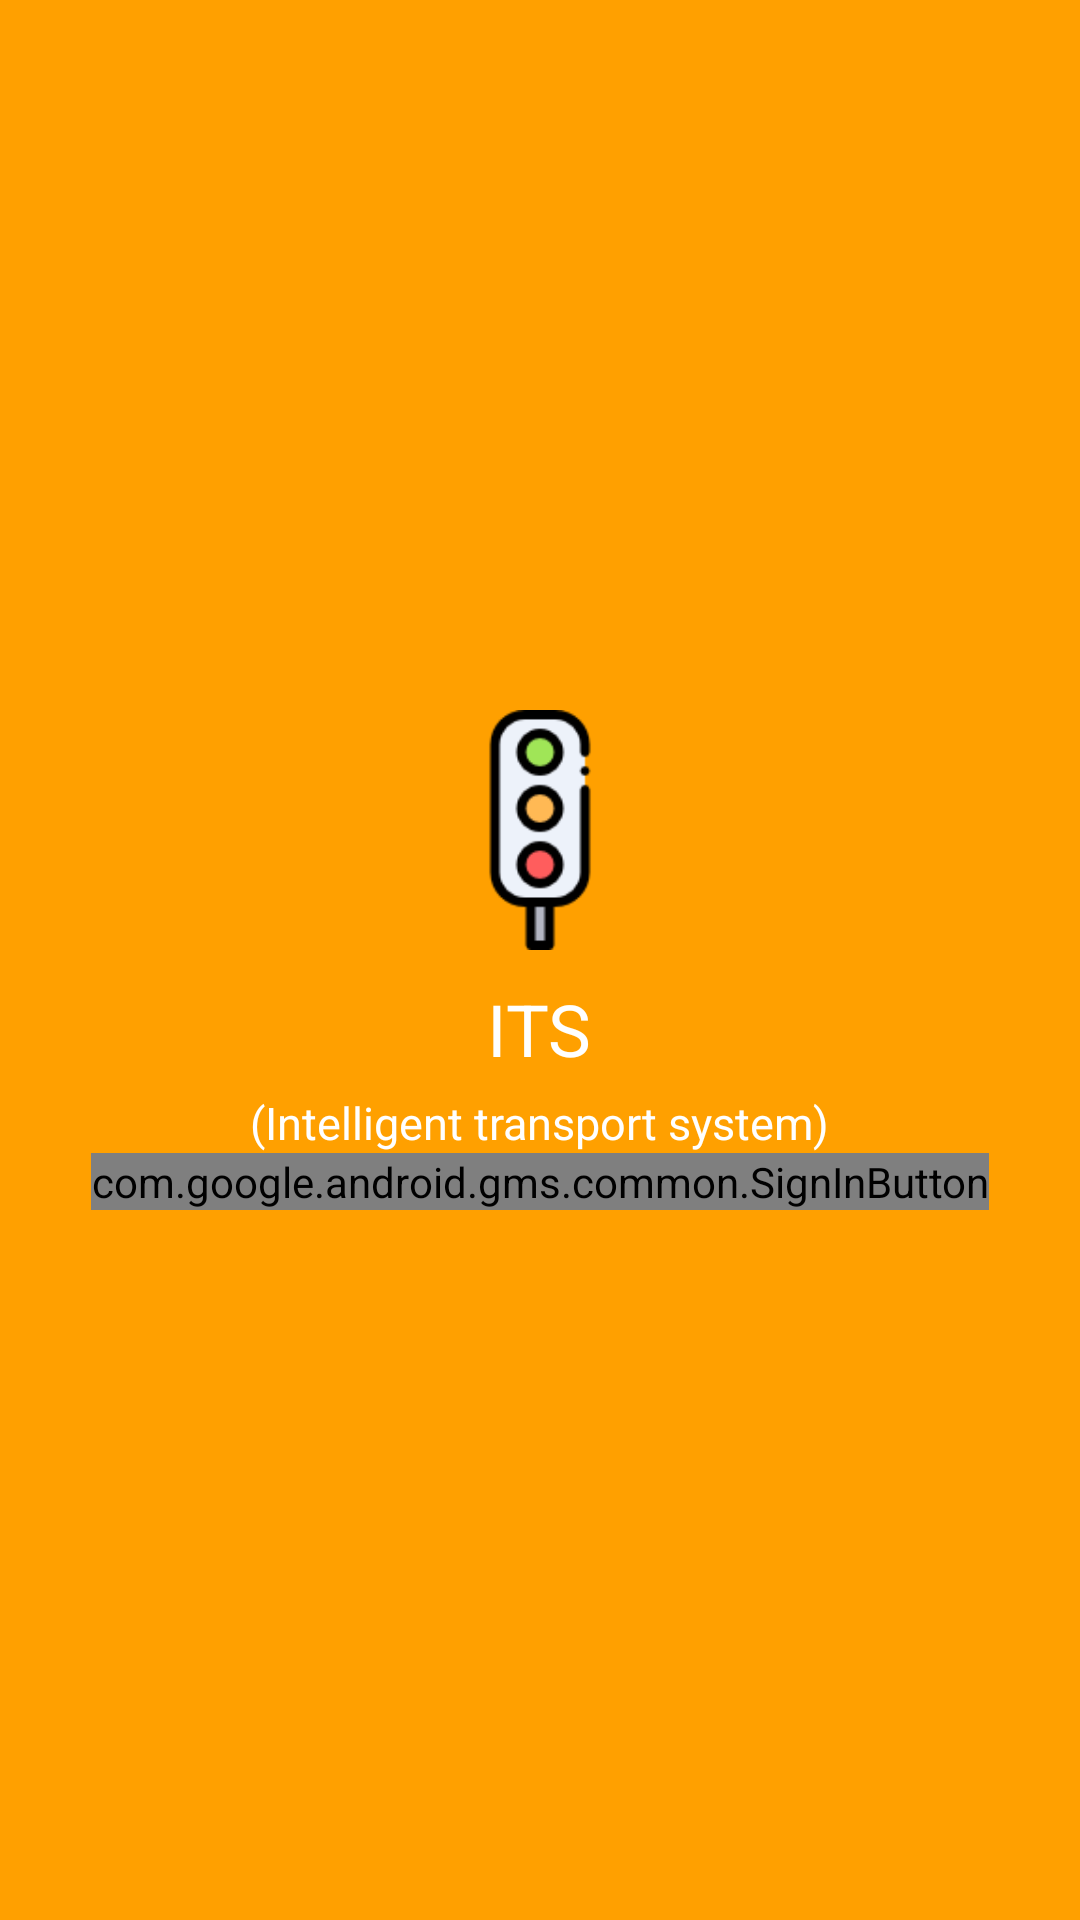

This screen was rendered from an Android layout file. Write that file and the resources it references.
<!-- AndroidManifest.xml: application theme CustomTheme -->
<!-- res/layout/activity_login.xml -->
<?xml version="1.0" encoding="utf-8"?>
<LinearLayout xmlns:android="http://schemas.android.com/apk/res/android"
    xmlns:app="http://schemas.android.com/apk/res-auto"
    xmlns:tools="http://schemas.android.com/tools"
    android:layout_width="match_parent"
    android:layout_height="match_parent"
    android:orientation="vertical"
    android:background="#FFA000"
    android:gravity="center"
    android:layout_gravity="center"
    tools:context=".login">

    <ImageView
        android:layout_width="80dp"
        android:layout_height="wrap_content"
        android:adjustViewBounds="true"
        android:src="@drawable/traffic_lights"
        />

    <TextView
        android:id="@+id/ltv"
        android:layout_width="wrap_content"
        android:layout_height="wrap_content"
        android:layout_marginTop="10dp"
        android:textSize="24sp"
        android:textColor="#fff"
        android:text="ITS" />

    <TextView
        android:id="@+id/ltvsub"
        android:layout_width="wrap_content"
        android:layout_height="wrap_content"
        android:textSize="15sp"
        android:layout_marginTop="5dp"
        android:textColor="#fff"
        android:text="(Intelligent transport system)" />
    <com.google.android.gms.common.SignInButton
        android:id="@+id/sign_in_button"
        android:layout_width="wrap_content"
        android:layout_height="wrap_content"
        />

</LinearLayout>
<!-- resources referenced by this layout -->
<resources>
  <!-- drawable traffic_lights: png bitmap (drawable, 3732 bytes) -->
  <style name="CustomTheme" parent="CustomTheme.Base" />
  <style name="CustomTheme.Base" parent="Theme.AppCompat.Light.DarkActionBar">
          <item name="windowActionBar">false</item>
          <item name="windowNoTitle">true</item>
          <item name="colorPrimary">@color/colorPrimary</item>
          <item name="colorPrimaryDark">@color/colorPrimaryDark</item>
          <item name="colorAccent">@color/colorAccent</item>
          <item name="android:actionButtonStyle">@style/customActionButton</item>
      </style>
  <color name="colorPrimary">#3F51B5</color>
  <color name="colorPrimaryDark">#FFA000</color>
  <color name="colorAccent">#FF4081</color>
  <style name="customActionButton" parent="Widget.AppCompat.ActionButton">
          <item name="android:minWidth">0dip</item>
          <item name="android:paddingLeft">0dip</item>
          <item name="android:paddingRight">0dip</item>
      </style>
</resources>
